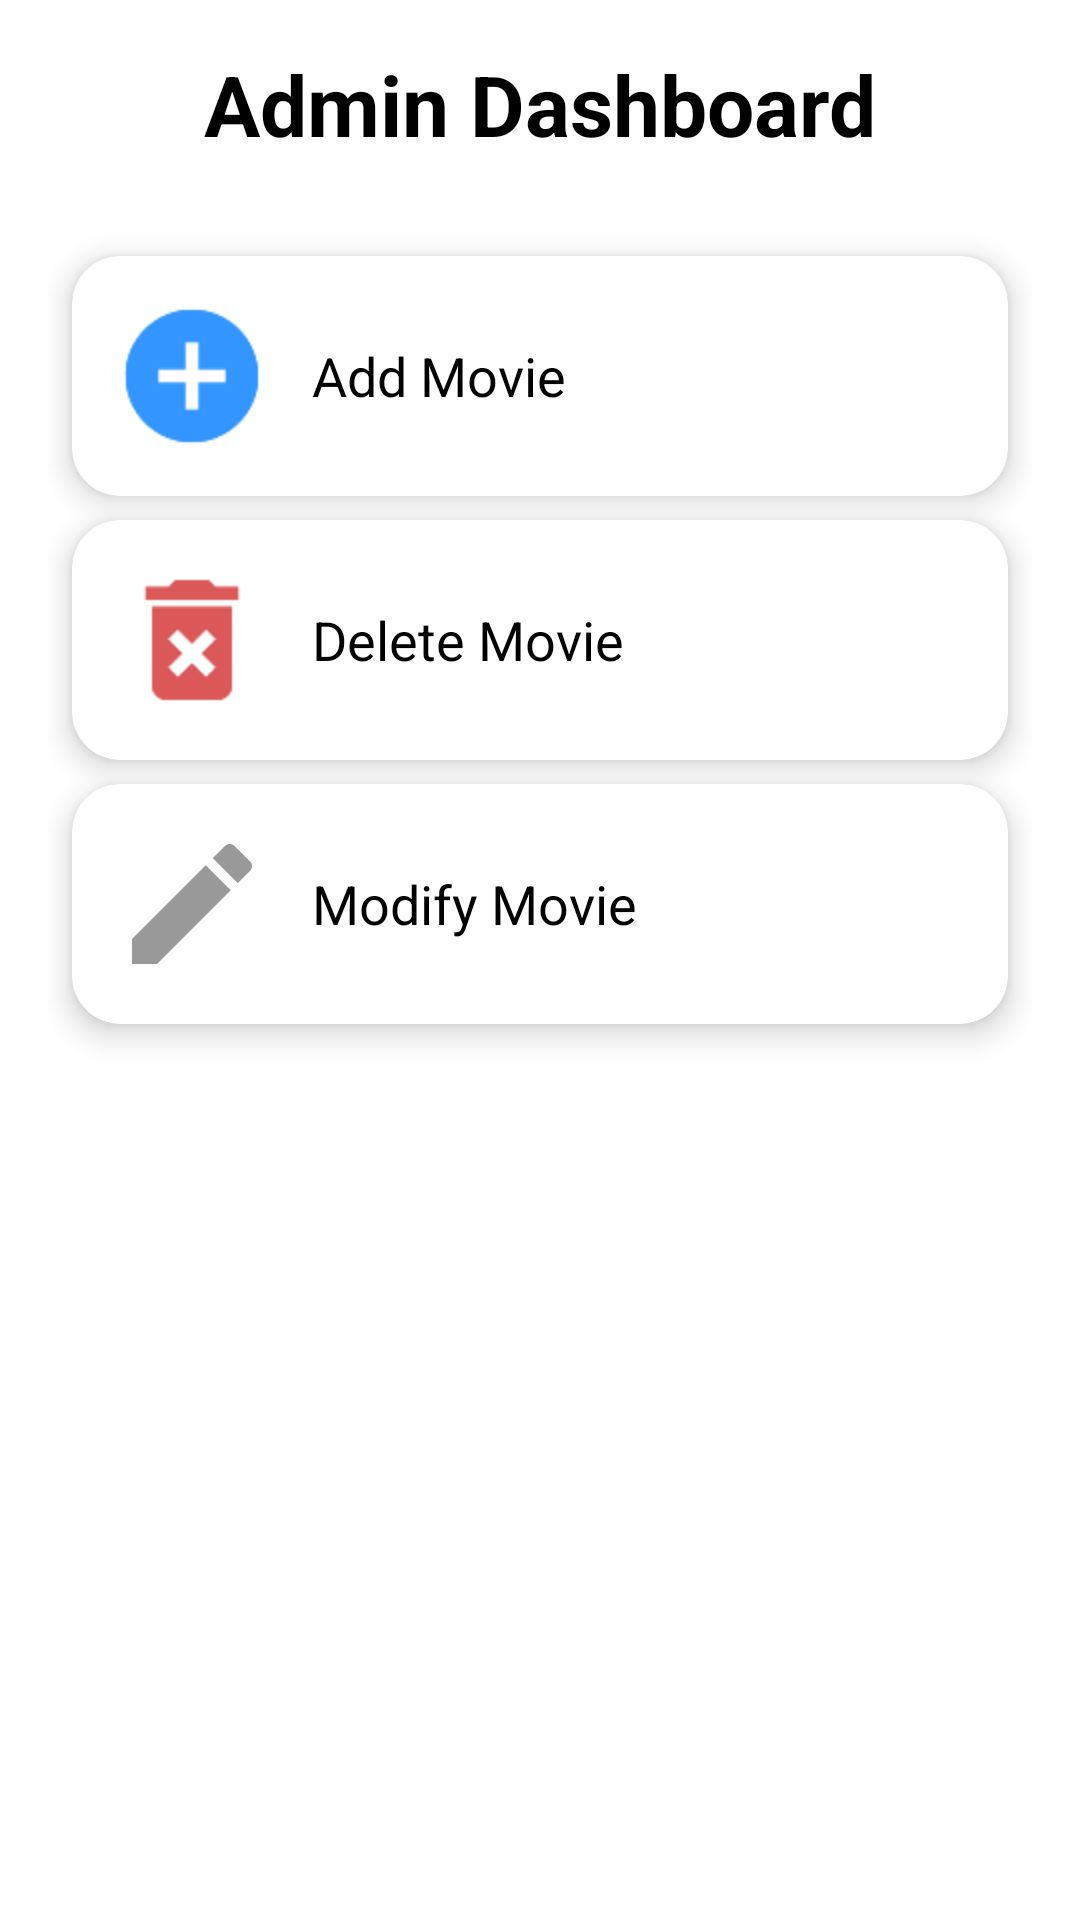

Android layout source for this screen:
<!-- AndroidManifest.xml: application theme Theme.Moviefront -->
<!-- res/layout/activity_homeadmin.xml -->
<?xml version="1.0" encoding="utf-8"?>
<androidx.constraintlayout.widget.ConstraintLayout
    xmlns:android="http://schemas.android.com/apk/res/android"
    xmlns:app="http://schemas.android.com/apk/res-auto"
    android:layout_width="match_parent"
    android:layout_height="match_parent"
    android:padding="16dp"
    android:id="@+id/main"
    android:background="@color/white">

    
    <TextView
        android:id="@+id/adminHomeTitle"
        android:layout_width="wrap_content"
        android:layout_height="wrap_content"
        android:text="Admin Dashboard"
        android:textSize="28sp"
        android:textStyle="bold"
        android:textColor="@color/black"
        app:layout_constraintTop_toTopOf="parent"
        app:layout_constraintStart_toStartOf="parent"
        app:layout_constraintEnd_toEndOf="parent"
        android:gravity="center"
        android:paddingBottom="24dp" />

    
    <androidx.cardview.widget.CardView
        android:id="@+id/cardAddMovie"
        android:layout_width="0dp"
        android:layout_height="wrap_content"
        android:layout_margin="8dp"
        app:cardCornerRadius="16dp"
        app:cardElevation="6dp"
        app:layout_constraintTop_toBottomOf="@id/adminHomeTitle"
        app:layout_constraintStart_toStartOf="parent"
        app:layout_constraintEnd_toEndOf="parent">

        <LinearLayout
            android:layout_width="match_parent"
            android:layout_height="wrap_content"
            android:orientation="horizontal"
            android:padding="16dp">

            <ImageView
                android:layout_width="48dp"
                android:layout_height="48dp"
                android:src="@drawable/ic_add_movie"
                android:contentDescription="Add Movie"
                android:tint="@color/colorPrimary" />



            <TextView
                android:layout_width="wrap_content"
                android:layout_height="wrap_content"
                android:text="Add Movie"
                android:textSize="18sp"
                android:layout_gravity="center_vertical"
                android:layout_marginStart="16dp"
                android:textColor="@color/black" />
        </LinearLayout>
    </androidx.cardview.widget.CardView>
    

    
    <androidx.cardview.widget.CardView
        android:id="@+id/cardDeleteMovie"
        android:layout_width="0dp"
        android:layout_height="wrap_content"
        android:layout_margin="8dp"
        app:cardCornerRadius="16dp"
        app:cardElevation="6dp"
        app:layout_constraintTop_toBottomOf="@id/cardAddMovie"
        app:layout_constraintStart_toStartOf="parent"
        app:layout_constraintEnd_toEndOf="parent">

        <LinearLayout
            android:layout_width="match_parent"
            android:layout_height="wrap_content"
            android:orientation="horizontal"
            android:padding="16dp">

            <ImageView
                android:layout_width="48dp"
                android:layout_height="48dp"
                android:src="@drawable/ic_delete_movie"
                android:contentDescription="Delete Movie"
                android:tint="@color/colorErrorr" />

            <TextView
                android:layout_width="wrap_content"
                android:layout_height="wrap_content"
                android:text="Delete Movie"
                android:textSize="18sp"
                android:layout_gravity="center_vertical"
                android:layout_marginStart="16dp"
                android:textColor="@color/black" />
        </LinearLayout>
    </androidx.cardview.widget.CardView>

    
    <androidx.cardview.widget.CardView
        android:id="@+id/cardModifyMovie"
        android:layout_width="0dp"
        android:layout_height="wrap_content"
        android:layout_margin="8dp"
        app:cardCornerRadius="16dp"
        app:cardElevation="6dp"
        app:layout_constraintTop_toBottomOf="@id/cardDeleteMovie"
        app:layout_constraintStart_toStartOf="parent"
        app:layout_constraintEnd_toEndOf="parent">

        <LinearLayout
            android:layout_width="match_parent"
            android:layout_height="wrap_content"
            android:orientation="horizontal"
            android:padding="16dp">

            <ImageView
                android:layout_width="48dp"
                android:layout_height="48dp"
                android:src="@drawable/ic_modify_movie"
                android:contentDescription="Modify Movie"
                android:tint="@color/gray" />

            <TextView
                android:layout_width="wrap_content"
                android:layout_height="wrap_content"
                android:text="Modify Movie"
                android:textSize="18sp"
                android:layout_gravity="center_vertical"
                android:layout_marginStart="16dp"
                android:textColor="@color/black" />
        </LinearLayout>
    </androidx.cardview.widget.CardView>

</androidx.constraintlayout.widget.ConstraintLayout>
<!-- resources referenced by this layout -->
<resources>
  <color name="black">#FF000000</color>
  <color name="colorErrorr">#D32F2F</color>
  <color name="colorPrimary">#007BFF</color>
  <color name="gray">#808080</color>
  <color name="white">#FFFFFFFF</color>
  <!-- drawable ic_add_movie: png bitmap (drawable-hdpi, 496 bytes) -->
  <!-- drawable ic_delete_movie: png bitmap (drawable-hdpi, 370 bytes) -->
  <!-- drawable ic_modify_movie (drawable-anydpi) -->
  <vector xmlns:android="http://schemas.android.com/apk/res/android"
      android:width="24dp"
      android:height="24dp"
      android:viewportWidth="24"
      android:viewportHeight="24"
      android:tint="#000000"
      android:alpha="0.8">
    <group android:scaleX="1.1111112"
        android:scaleY="1.1111112"
        android:translateX="-1.3333334"
        android:translateY="-1.3333334">
      <path
          android:fillColor="@android:color/white"
          android:pathData="M3,17.25l0,3.75l3.75,0l11.06,-11.06l-3.75,-3.75z"/>
      <path
          android:fillColor="@android:color/white"
          android:pathData="M20.71,5.63l-2.34,-2.34c-0.39,-0.39 -1.02,-0.39 -1.41,0l-1.83,1.83l3.75,3.75l1.83,-1.83C21.1,6.65 21.1,6.02 20.71,5.63z"/>
    </group>
  </vector>
  <style name="Theme.Moviefront" parent="Base.Theme.Moviefront" />
  <style name="Base.Theme.Moviefront" parent="Theme.MaterialComponents.DayNight.NoActionBar">
          
          
          <item name="colorPrimaryDark">@color/main_color</item>
          <item name="colorPrimary">@color/purple_500</item>
          <item name="colorPrimaryVariant">@color/purple_700</item>
          <item name="colorOnPrimary">@color/white</item>
          
          <item name="colorSecondary">@color/teal_200</item>
          <item name="colorSecondaryVariant">@color/teal_700</item>
          <item name="colorOnSecondary">@color/black</item>
          
          <item name="android:statusBarColor" tools:targetApi="l">?attr/colorPrimaryVariant</item>
      </style>
  <color name="main_color">#1F1D2B</color>
  <color name="purple_500">#FF6200EE</color>
  <color name="purple_700">#FF3700B3</color>
  <color name="teal_200">#FF03DAC5</color>
  <color name="teal_700">#FF018786</color>
</resources>
